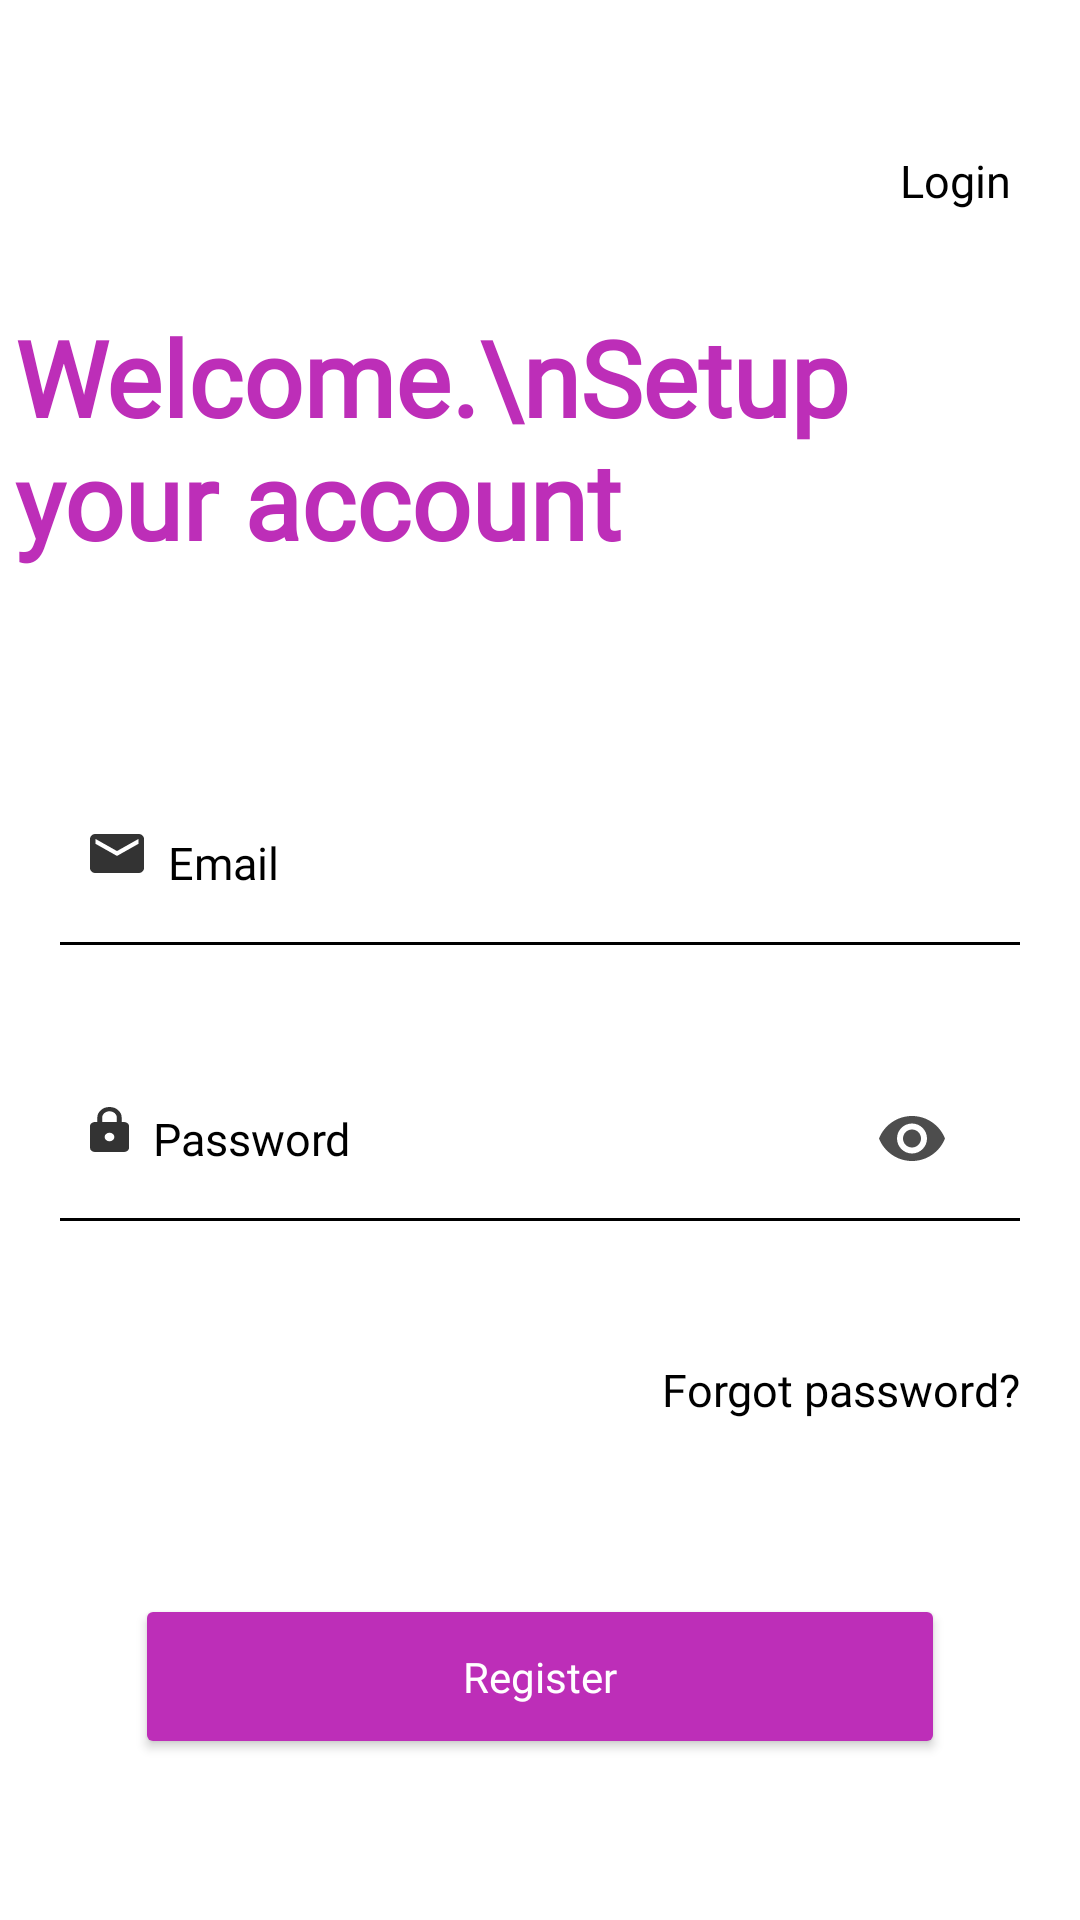

The Android layout XML behind this screen, and the referenced resources:
<!-- AndroidManifest.xml: application theme Theme.Appifest -->
<!-- res/layout/activity_sign_up.xml -->
<?xml version="1.0" encoding="utf-8"?>
<androidx.constraintlayout.widget.ConstraintLayout xmlns:android="http://schemas.android.com/apk/res/android"
    xmlns:app="http://schemas.android.com/apk/res-auto"
    xmlns:tools="http://schemas.android.com/tools"
    android:layout_width="match_parent"
    android:layout_height="match_parent">

    <TextView
        android:id="@+id/TV_login"
        android:layout_width="41dp"
        android:layout_marginEnd="19dp"
        android:layout_height="wrap_content"
        android:layout_marginTop="50dp"
        android:text="Login"
        android:textSize="15sp"
        android:textColor="@color/black"
        android:fontFamily="@font/poppins_medium"
        app:layout_constraintEnd_toEndOf="parent"
        app:layout_constraintTop_toTopOf="parent" />

    <TextView
        android:id="@+id/textView2"
        android:layout_width="match_parent"
        android:layout_height="wrap_content"
        android:layout_marginStart="5dp"
        android:layout_marginTop="32dp"
        android:layout_marginEnd="5dp"
        android:fontFamily="@font/futur"
        android:text="Welcome.\nSetup your account"
        android:textColor="#BD2EB8"
        android:textSize="35sp"
        android:textStyle="bold"
        app:layout_constraintEnd_toEndOf="parent"
        app:layout_constraintStart_toStartOf="parent"
        app:layout_constraintTop_toBottomOf="@+id/TV_login" />


    <androidx.constraintlayout.widget.ConstraintLayout
        android:id="@+id/EmailLayout"
        android:layout_width="match_parent"
        android:layout_height="wrap_content"
        android:layout_marginTop="70dp"
        android:layout_marginHorizontal="20dp"
        app:layout_constraintStart_toStartOf="parent"
        app:layout_constraintEnd_toEndOf="parent"
        app:layout_constraintTop_toBottomOf="@+id/textView2">

        <ImageView
            android:id="@+id/mailImg"
            android:layout_width="wrap_content"
            android:layout_height="wrap_content"
            android:src="@drawable/vector__mail"
            android:layout_marginStart="10dp"
            android:layout_marginBottom="6dp"
            app:layout_constraintStart_toStartOf="parent"
            app:layout_constraintTop_toTopOf="@id/edt_email"
            app:layout_constraintBottom_toBottomOf="@id/edt_email"/>

        <EditText
            android:id="@+id/edt_email"
            android:layout_width="0dp"
            android:layout_height="55dp"
            android:layout_marginStart="8dp"
            android:background="@null"
            android:fontFamily="@font/poppins_medium"
            android:hint="Email"
            android:textColorHint="@color/black"
            android:textSize="15sp"
            app:layout_constraintEnd_toEndOf="parent"
            app:layout_constraintStart_toEndOf="@id/mailImg"
            app:layout_constraintTop_toTopOf="parent" />

        <View
            android:id="@+id/view2"
            android:layout_width="0dp"
            android:layout_height="1dp"
            android:background="@color/black"
            app:layout_constraintEnd_toEndOf="parent"
            app:layout_constraintStart_toStartOf="parent"
            app:layout_constraintBottom_toBottomOf="parent"
            />

    </androidx.constraintlayout.widget.ConstraintLayout>


    <androidx.constraintlayout.widget.ConstraintLayout
        android:id="@+id/PasswordLayout"
        android:layout_width="match_parent"
        android:layout_height="wrap_content"
        android:layout_marginTop="37dp"
        android:layout_marginHorizontal="20dp"
        app:layout_constraintStart_toStartOf="parent"
        app:layout_constraintEnd_toEndOf="parent"
        app:layout_constraintTop_toBottomOf="@+id/EmailLayout">

        <ImageView
            android:id="@+id/lockImg"
            android:layout_width="wrap_content"
            android:layout_height="wrap_content"
            android:layout_marginStart="10dp"
            android:layout_marginBottom="6dp"
            android:src="@drawable/vector__lock"
            app:layout_constraintBottom_toBottomOf="@id/edt_pass"
            app:layout_constraintStart_toStartOf="parent"
            app:layout_constraintTop_toTopOf="parent" />

        <EditText
            android:id="@+id/edt_pass"
            android:layout_width="0dp"
            android:layout_height="55dp"
            android:background="@null"
            android:fontFamily="@font/poppins_medium"
            android:hint="Password"
            android:textColorHint="@color/black"
            android:textSize="15sp"
            android:layout_marginStart="8dp"
            app:layout_constraintEnd_toStartOf="@+id/vector_eye"
            app:layout_constraintStart_toEndOf="@id/lockImg"
            app:layout_constraintTop_toTopOf="parent"/>

        <ImageView
            android:id="@+id/vector_eye"
            android:layout_width="wrap_content"
            android:layout_height="wrap_content"
            android:src="@drawable/vector__eye"
            android:layout_marginEnd="25dp"
            android:foregroundGravity="center"
            app:layout_constraintBottom_toBottomOf="@+id/edt_pass"
            app:layout_constraintEnd_toEndOf="parent"
            app:layout_constraintTop_toTopOf="@+id/edt_pass" />

        <View
            android:id="@+id/view4"
            android:layout_width="0dp"
            android:layout_height="1dp"
            android:background="@color/black"
            app:layout_constraintEnd_toEndOf="parent"
            app:layout_constraintStart_toStartOf="parent"
            app:layout_constraintBottom_toBottomOf="parent"
            />

    </androidx.constraintlayout.widget.ConstraintLayout>


    <TextView
        android:id="@+id/TV_forgotpass"
        android:layout_width="wrap_content"
        android:layout_height="wrap_content"
        android:layout_marginTop="46dp"
        android:layout_marginEnd="20dp"
        android:fontFamily="@font/poppins_medium"
        android:text="Forgot password?"
        android:textColor="@color/black"
        android:textSize="15sp"
        app:layout_constraintEnd_toEndOf="parent"
        app:layout_constraintTop_toBottomOf="@+id/PasswordLayout" />

    <Button
        android:id="@+id/button"
        android:layout_width="match_parent"
        android:layout_height="55dp"
        android:layout_marginHorizontal="45dp"
        android:backgroundTint="#BD2EB8"
        android:elevation="5dp"
        android:fontFamily="@font/poppins_medium"
        android:textColor="@color/white"
        android:text="Register"
        android:layout_marginTop="58dp"
        android:textAllCaps="false"
        app:cornerRadius="5dp"
        app:layout_constraintEnd_toEndOf="parent"
        app:layout_constraintHorizontal_bias="0.82"
        app:layout_constraintStart_toStartOf="parent"
        app:layout_constraintTop_toBottomOf="@+id/TV_forgotpass">

    </Button>

</androidx.constraintlayout.widget.ConstraintLayout>
<!-- resources referenced by this layout -->
<resources>
  <color name="black">#FF000000</color>
  <color name="white">#FFFFFFFF</color>
  <!-- drawable vector__eye (drawable) -->
  <vector xmlns:android="http://schemas.android.com/apk/res/android"
      android:width="22dp"
      android:height="15dp"
      android:viewportWidth="22"
      android:viewportHeight="15">
    <path
        android:pathData="M11,4.5C10.204,4.5 9.441,4.816 8.879,5.379C8.316,5.941 8,6.704 8,7.5C8,8.296 8.316,9.059 8.879,9.621C9.441,10.184 10.204,10.5 11,10.5C11.796,10.5 12.559,10.184 13.121,9.621C13.684,9.059 14,8.296 14,7.5C14,6.704 13.684,5.941 13.121,5.379C12.559,4.816 11.796,4.5 11,4.5ZM11,12.5C9.674,12.5 8.402,11.973 7.464,11.035C6.527,10.098 6,8.826 6,7.5C6,6.174 6.527,4.902 7.464,3.964C8.402,3.027 9.674,2.5 11,2.5C12.326,2.5 13.598,3.027 14.535,3.964C15.473,4.902 16,6.174 16,7.5C16,8.826 15.473,10.098 14.535,11.035C13.598,11.973 12.326,12.5 11,12.5ZM11,0C6,0 1.73,3.11 0,7.5C1.73,11.89 6,15 11,15C16,15 20.27,11.89 22,7.5C20.27,3.11 16,0 11,0Z"
        android:fillColor="#000000"
        android:fillAlpha="0.7"/>
  </vector>
  <!-- drawable vector__lock (drawable) -->
  <vector xmlns:android="http://schemas.android.com/apk/res/android"
      android:width="13dp"
      android:height="15dp"
      android:viewportWidth="13"
      android:viewportHeight="15">
    <path
        android:pathData="M1.625,15C1.178,15 0.795,14.86 0.477,14.58C0.158,14.3 -0.001,13.964 0,13.571V6.429C0,6.036 0.159,5.699 0.478,5.419C0.796,5.139 1.179,5 1.625,5H2.438V3.571C2.438,2.583 2.834,1.741 3.626,1.044C4.419,0.348 5.377,-0 6.5,0C7.624,0 8.582,0.348 9.375,1.045C10.167,1.742 10.563,2.584 10.563,3.571V5H11.375C11.822,5 12.205,5.14 12.523,5.42C12.842,5.7 13,6.036 13,6.429V13.571C13,13.964 12.841,14.301 12.522,14.581C12.204,14.861 11.821,15 11.375,15H1.625ZM6.5,11.429C6.947,11.429 7.33,11.289 7.648,11.009C7.967,10.729 8.126,10.392 8.125,10C8.125,9.607 7.966,9.271 7.647,8.991C7.329,8.711 6.946,8.571 6.5,8.571C6.053,8.571 5.67,8.711 5.352,8.991C5.033,9.271 4.874,9.608 4.875,10C4.875,10.393 5.034,10.729 5.353,11.009C5.671,11.289 6.054,11.429 6.5,11.429ZM4.063,5H8.938V3.571C8.938,2.976 8.701,2.47 8.227,2.054C7.753,1.637 7.177,1.429 6.5,1.429C5.823,1.429 5.247,1.637 4.773,2.054C4.299,2.47 4.063,2.976 4.063,3.571V5Z"
        android:fillColor="#000000"
        android:fillAlpha="0.8"/>
  </vector>
  <!-- drawable vector__mail (drawable) -->
  <vector xmlns:android="http://schemas.android.com/apk/res/android"
      android:width="18dp"
      android:height="13dp"
      android:viewportWidth="18"
      android:viewportHeight="13">
    <path
        android:pathData="M16.2,0H1.8C0.81,0 0.009,0.731 0.009,1.625L0,11.375C0,12.269 0.81,13 1.8,13H16.2C17.19,13 18,12.269 18,11.375V1.625C18,0.731 17.19,0 16.2,0ZM16.2,3.25L9,7.313L1.8,3.25V1.625L9,5.688L16.2,1.625V3.25Z"
        android:fillColor="#000000"
        android:fillAlpha="0.8"/>
  </vector>
  <style name="Theme.Appifest" parent="Theme.MaterialComponents.DayNight.NoActionBar">
          
          <item name="colorPrimary">@color/purple_500</item>
          <item name="colorPrimaryVariant">@color/purple_700</item>
          <item name="colorOnPrimary">@color/white</item>
          
          <item name="colorSecondary">@color/teal_200</item>
          <item name="colorSecondaryVariant">@color/teal_700</item>
          <item name="colorOnSecondary">@color/black</item>
          
          <item name="android:statusBarColor">?attr/colorPrimaryVariant</item>
          
      </style>
  <color name="purple_500">#FF6200EE</color>
  <color name="purple_700">#FF3700B3</color>
  <color name="teal_200">#FF03DAC5</color>
  <color name="teal_700">#FF018786</color>
</resources>
